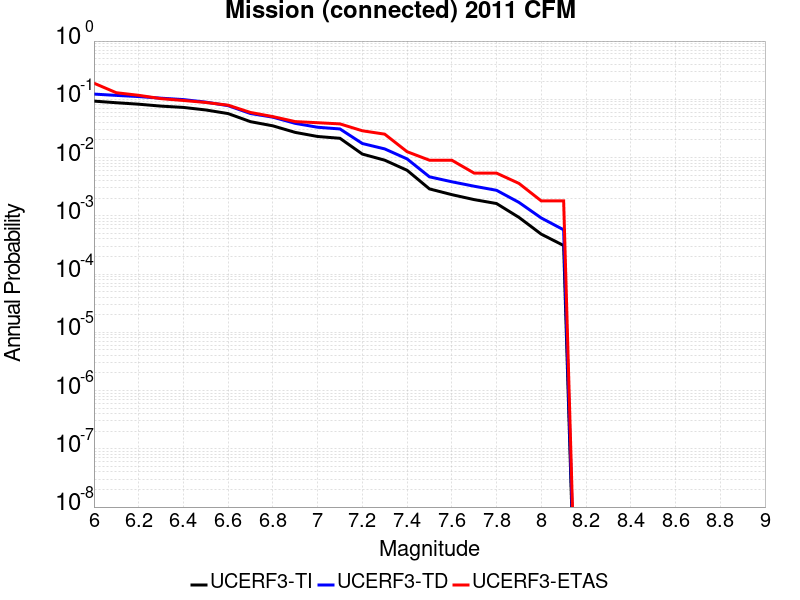

The data file committed next to this chart (first rows):
Magnitude, UCERF3-TI Prob, UCERF3-TD Prob, UCERF3-ETAS Prob
6.0, 0.09313, 0.123, 0.1892
6.1, 0.08734, 0.1167, 0.1297
6.2, 0.08243, 0.1114, 0.1171
6.3, 0.07639, 0.1046, 0.1027
6.4, 0.07256, 0.09893, 0.0955
6.5, 0.06565, 0.08949, 0.08829
6.6, 0.05687, 0.07781, 0.07928
6.7, 0.04131, 0.05703, 0.05946
6.8, 0.03504, 0.04935, 0.05045
6.9, 0.02703, 0.03864, 0.04144
7.0, 0.023, 0.03314, 0.03964
7.1, 0.02142, 0.03098, 0.03784
7.2, 0.01148, 0.01742, 0.02883
7.3, 0.009019, 0.01408, 0.02523
7.4, 0.006049, 0.009478, 0.01261
7.5, 0.002897, 0.00467, 0.009009
7.6, 0.002309, 0.003841, 0.009009
7.7, 0.001897, 0.00322, 0.005405
7.8, 0.001624, 0.002742, 0.005405
7.9, 9.4064814E-4, 0.001702, 0.003604
8.0, 4.8406524E-4, 9.1746455E-4, 0.001802
8.1, 3.0913105E-4, 5.7501363E-4, 0.001802
